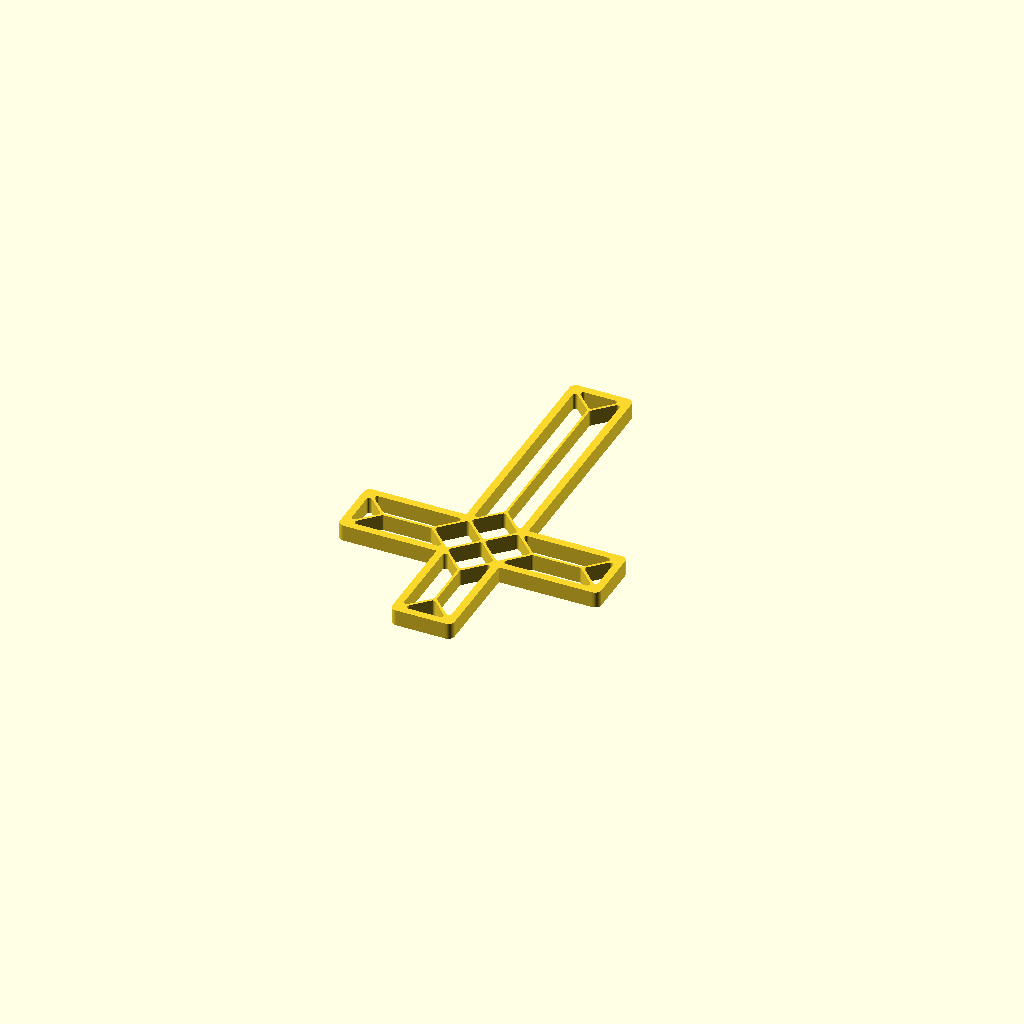
Cell 1: the model at its default parameters.
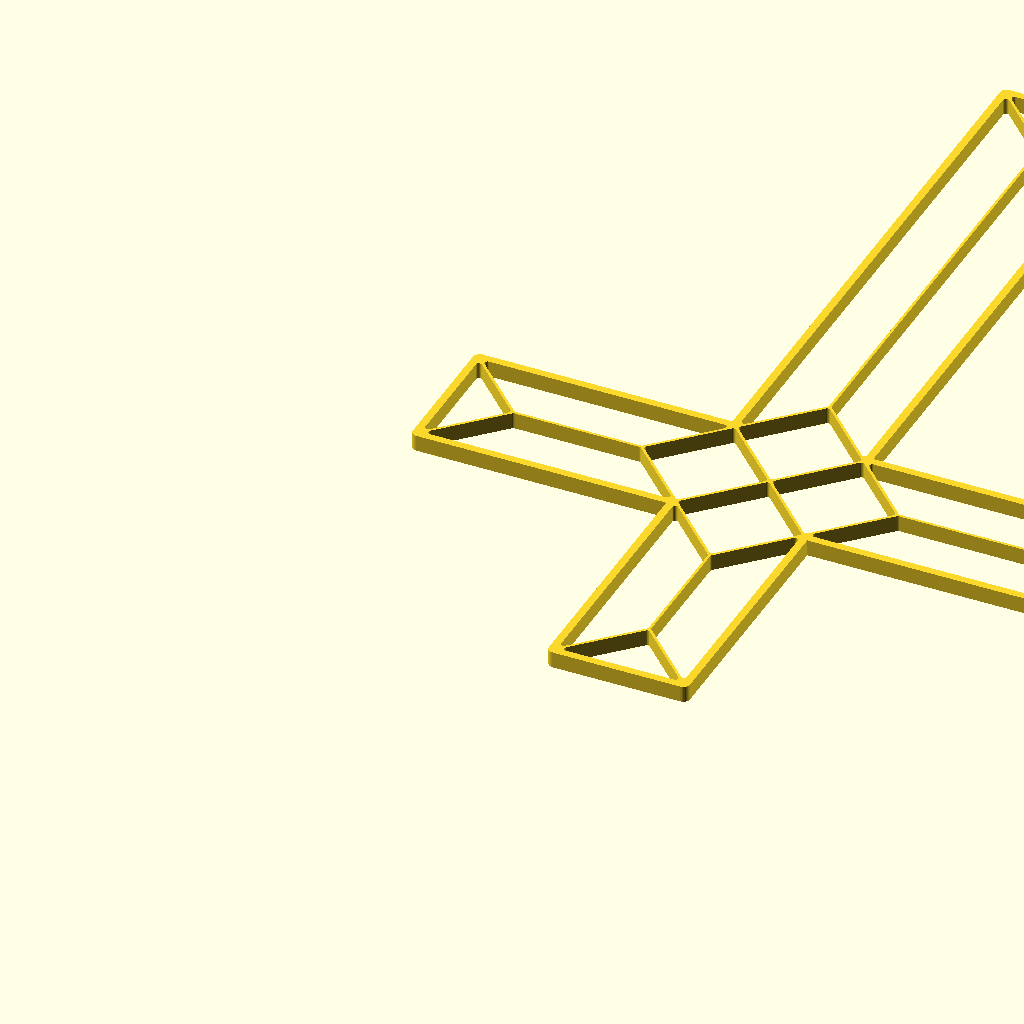
Cell 2: max_size_in_millimeter = 300 (everything else at default).
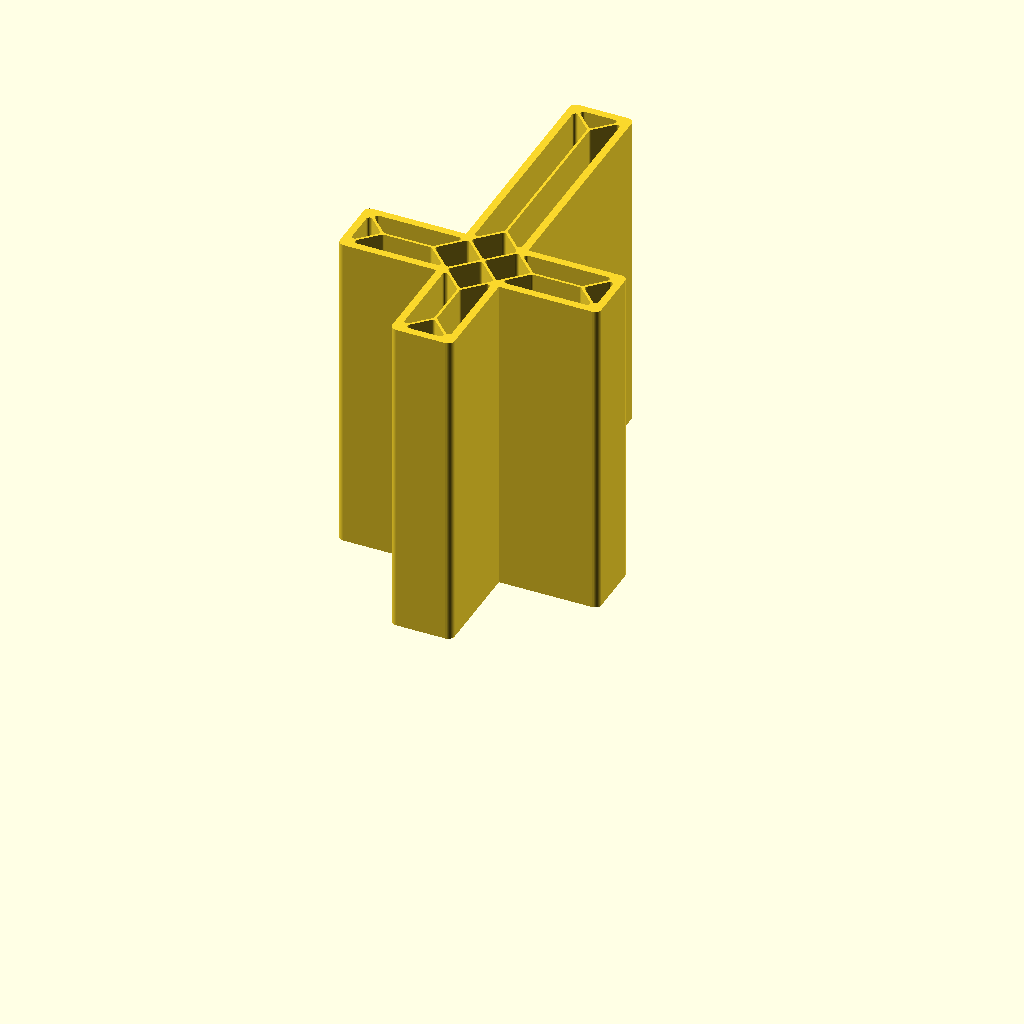
Cell 3: model_height_in_millimeter = 100 (everything else at default).
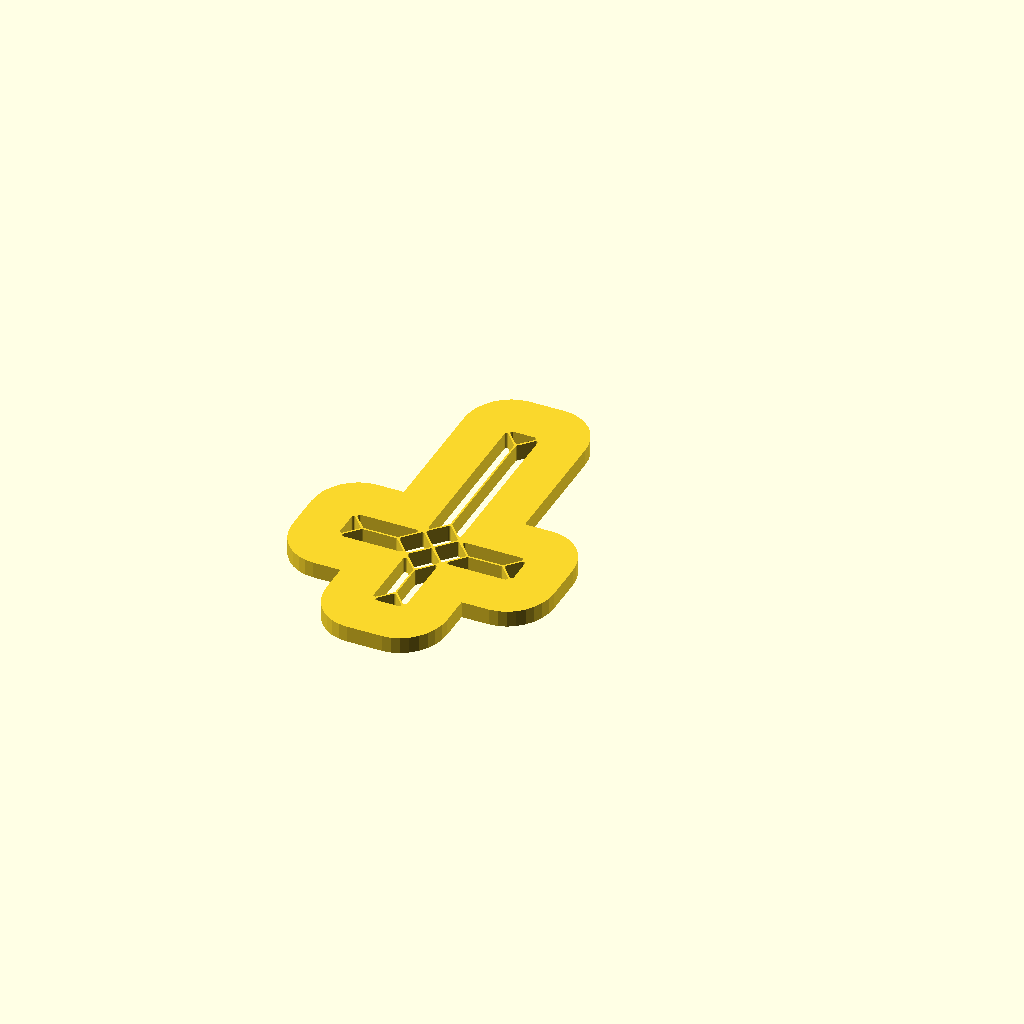
Cell 4: the same model with outline_size_in_millimeter = 20.
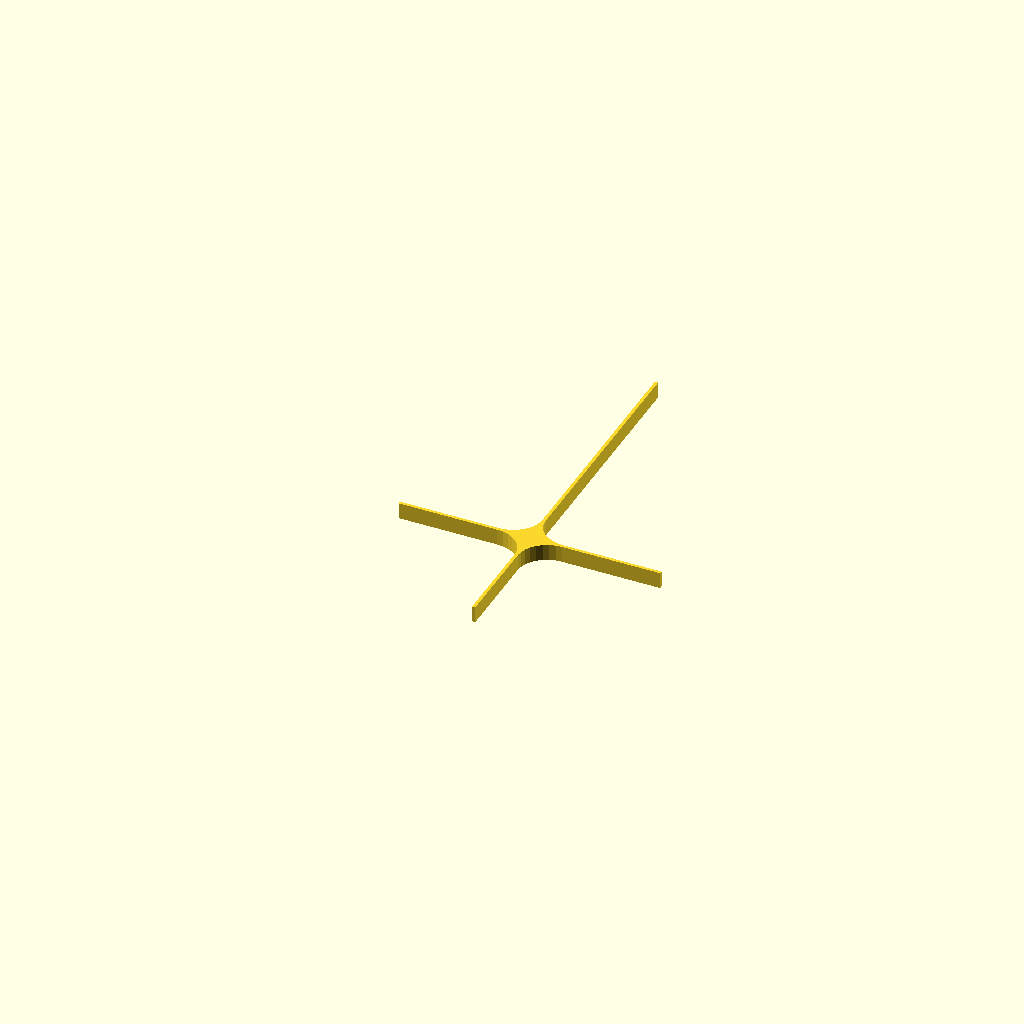
Cell 5 — inline_size_in_millimeter set to 20, the other parameters unchanged.
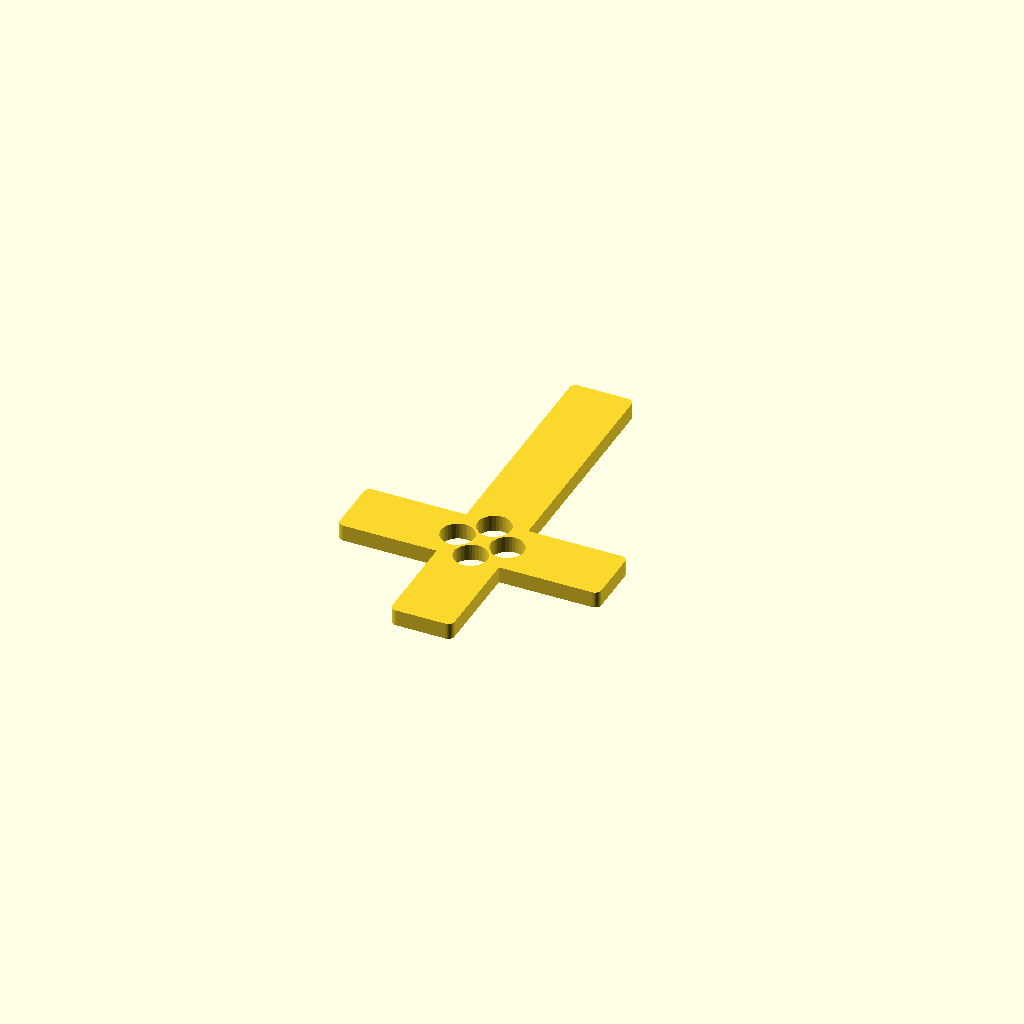
Cell 6 — inline_edge_radius_in_millimeter set to 5, the other parameters unchanged.
All cells are drawn from one camera (rotation 55°, 0°, 25°, orthographic, colour scheme Cornfield), so only the parameter changes between them.
The OpenSCAD source (inputs/thingiverse/files/thing-2706565/files/customizable-origami-cross.scad):
/*
 * Customizable Origami - Cross - https://www.thingiverse.com/thing:2706565
 * by Dennis Hofmann - https://www.thingiverse.com/mightynozzle/about
 * created 2017-12-11
 * version v1.0
 *
 * Changelog
 * --------------
 * v1.0:
 *      - final design
 * --------------
 * 
 * This work is licensed under the Creative Commons - Attribution - NonCommercial - ShareAlike license.
 * https://creativecommons.org/licenses/by-nc-sa/3.0/
 */


 // Parameter Section //
//-------------------//

// preview[view:north, tilt:top]

// The maximum size of the longest side. The shorter side will be automatically resized in same ratio.
max_size_in_millimeter = 120; //[20:300]

// The height of the model.
model_height_in_millimeter = 5; //[0.2:0.2:100]

// Thickness of the outer outline.
outline_size_in_millimeter = 2.4; //[0.5:0.1:20]

// Thickness of the inner outline.
inline_size_in_millimeter = 0.8; //[0.5:0.1:20]

// Roundiness of the ends of the inner outlines.
inline_edge_radius_in_millimeter = 0.9; //[0.0:0.1:5]

// Flip model
flip_model = "no"; //[yes,no]

/*[hidden]*/
max_size = max_size_in_millimeter;
model_height = model_height_in_millimeter;
$fn=32;

// Outer Points
A1 = [4, 0];
A2 = [6, 0];
A3 = [6, 4];
A4 = [10, 4];
A5 = [10, 6];
A6 = [6, 6];
A7 = [6, 15];
A8 = [4, 15];
A9 = [4, 6];
A10 = [0, 6];
A11 = [0, 4];
A12 = [4, 4];

outline = [A1, A2, A3, A4, A5, A6, A7, A8, A9, A10, A11, A12];

// Inner Points
B1 = [1, 5];
B2 = [3, 5];
B3 = [5, 5];
B4 = [7, 5];
B5 = [9, 5];
B6 = [5, 1];
B7 = [5, 3];
B8 = [5, 7];
B9 = [5, 14];

// Polygons
C1 = [A1, B6, A2];
C2 = [B6, B7, A3, A2];
C3 = [B6, B7, A12, A1];
C4 = [A3, A4, B5, B4];
C5 = [A4, B5, A5];
C6 = [B5, A5, A6, B4];
C7 = [A6, B3, A3, B4];
C8 = [B7, A3, B3, A12];
C9 = [A12, A11, B1, B2];
C10 = [A12, B3, A9, B2];
C11 = [B2, A9, A10, B1];
C12 = [A11, B1, A10];
C13 = [B3, A6, B8, A9];
C14 = [A6, A7, B9, B8];
C15 = [B8, B9, A8, A9];
C16 = [B9, A7, A8];

cut_polygons = [C1, C2, C3, C4, C5, C6, C7, C8, C9, C10, C11, C12, C13, C14, C15, C16];

min_x = A10[0];
min_y = A2[1];
max_x = A5[0];
max_y = A8[1];

x_size = max_x - min_x;
y_size = max_y - min_y;

x_factor = max_size / x_size;
y_factor = max_size / y_size;

inline_size = x_size > y_size ? inline_size_in_millimeter / x_factor / 2: inline_size_in_millimeter / y_factor / 2;
inline_edge_radius = x_size > y_size ? inline_edge_radius_in_millimeter / x_factor: inline_edge_radius_in_millimeter / y_factor;
outline_size = x_size > y_size ? outline_size_in_millimeter / x_factor - inline_size: outline_size_in_millimeter / y_factor - inline_size;


 // Program Section //
//-----------------//

if(x_size > y_size) {
    resize(newsize=[max_size, x_factor * y_size, model_height]){
        if(flip_model == "yes") {
            mirror([0,1,0]) {
                rotate([180,180,0]) {    
                    create(outline, cut_polygons);
                }
            }
        } else {
            create(outline, cut_polygons);
        }
    }
} else {
    resize(newsize=[y_factor * x_size, max_size, model_height]){
        if(flip_model == "yes") {
            mirror([0,1,0]) {
                rotate([180,180,0]) {    
                    create(outline, cut_polygons);
                }
            }
        } else {
            create(outline, cut_polygons);
        }
    }
}


 // Module Section //
//----------------//

module create() {
    linear_extrude(height=1) {
        difference() {
            offset(r = -0) {
                offset(r = +outline_size) {
                    polygon(points = outline, convexity = 10);
                }
            }
            
            for(cut_polygon = [0:len(cut_polygons)]) {
                offset(r = +inline_edge_radius) {
                    offset(r = -inline_size - inline_edge_radius) {
                        polygon(points = cut_polygons[cut_polygon], convexity = 10);
                    }
                }
            }
        }
    }
}
Parameter table extracted from the source (name, type, default, range or options):
max_size_in_millimeter: number, default 120, range 20 to 300
model_height_in_millimeter: number, default 5, range 0.2 to 100, step 0.2
outline_size_in_millimeter: number, default 2.4, range 0.5 to 20, step 0.1
inline_size_in_millimeter: number, default 0.8, range 0.5 to 20, step 0.1
inline_edge_radius_in_millimeter: number, default 0.9, range 0 to 5, step 0.1
flip_model: string, default "no", options "yes", "no"
